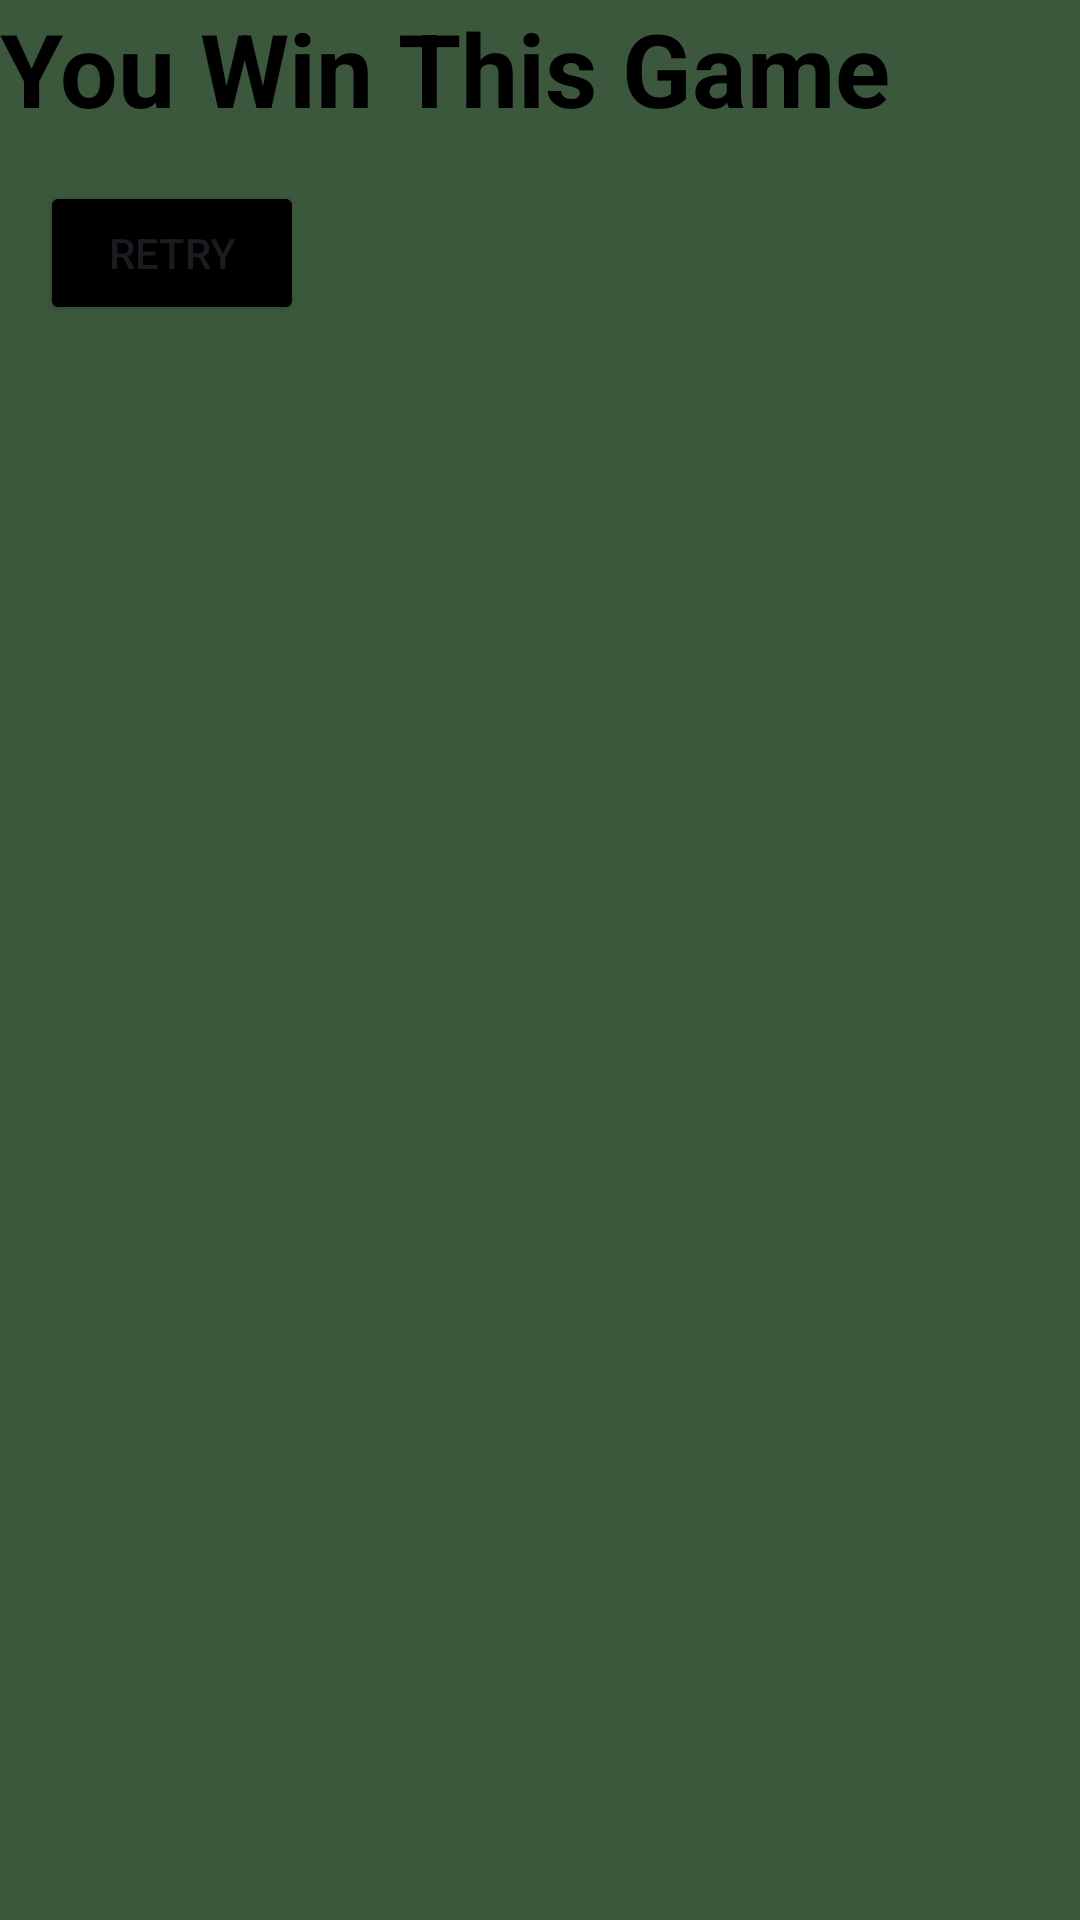

Write the Android layout XML for this screen, with the resource values it uses.
<!-- AndroidManifest.xml: application theme Theme.AirplaneGame -->
<!-- res/layout/winner_fragment.xml -->
<?xml version="1.0" encoding="utf-8"?>
<androidx.constraintlayout.widget.ConstraintLayout xmlns:android="http://schemas.android.com/apk/res/android"
    xmlns:app="http://schemas.android.com/apk/res-auto"
    xmlns:tools="http://schemas.android.com/tools"
    android:layout_width="match_parent"
    android:layout_height="match_parent"
    android:background="#3B583C">

    <TextView
        android:id="@+id/textView3"
        android:layout_width="match_parent"
        android:layout_height="match_parent"
        android:text="You Win This Game"
        android:textSize="34dp"
        android:textColor="@color/black"
        android:textStyle="bold" />

    <Button
        android:id="@+id/retry"
        android:text="Retry"
        android:backgroundTint="@color/black"
        android:layout_width="wrap_content"
        android:layout_height="wrap_content"
        app:layout_constraintBottom_toBottomOf="@+id/textView3"
        app:layout_constraintEnd_toEndOf="parent"
        app:layout_constraintHorizontal_bias="0.049"
        app:layout_constraintStart_toStartOf="parent"
        app:layout_constraintTop_toTopOf="parent"
        app:layout_constraintVertical_bias="0.102" />
</androidx.constraintlayout.widget.ConstraintLayout>
<!-- resources referenced by this layout -->
<resources>
  <style name="Theme.AirplaneGame" parent="Base.Theme.AirplaneGame" />
  <style name="Base.Theme.AirplaneGame" parent="Theme.Material3.DayNight.NoActionBar">
          
          
      </style>
  <!-- not gathered from this repository: default colours our renderer supplied (Android Studio template values) -->
  <color name="black">#FF000000</color>
</resources>
